Labelled photos from "patch_dataset", an image-classification folder in Prathu241/open_agri. The possible labels are: early blight, healthy, late blight, leaf mold, septoria leaf spot.

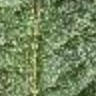
Label: healthy

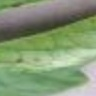
Label: septoria leaf spot

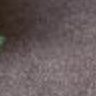
Label: early blight

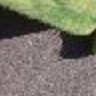
Label: leaf mold

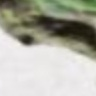
Label: early blight

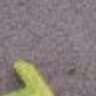
Label: late blight
